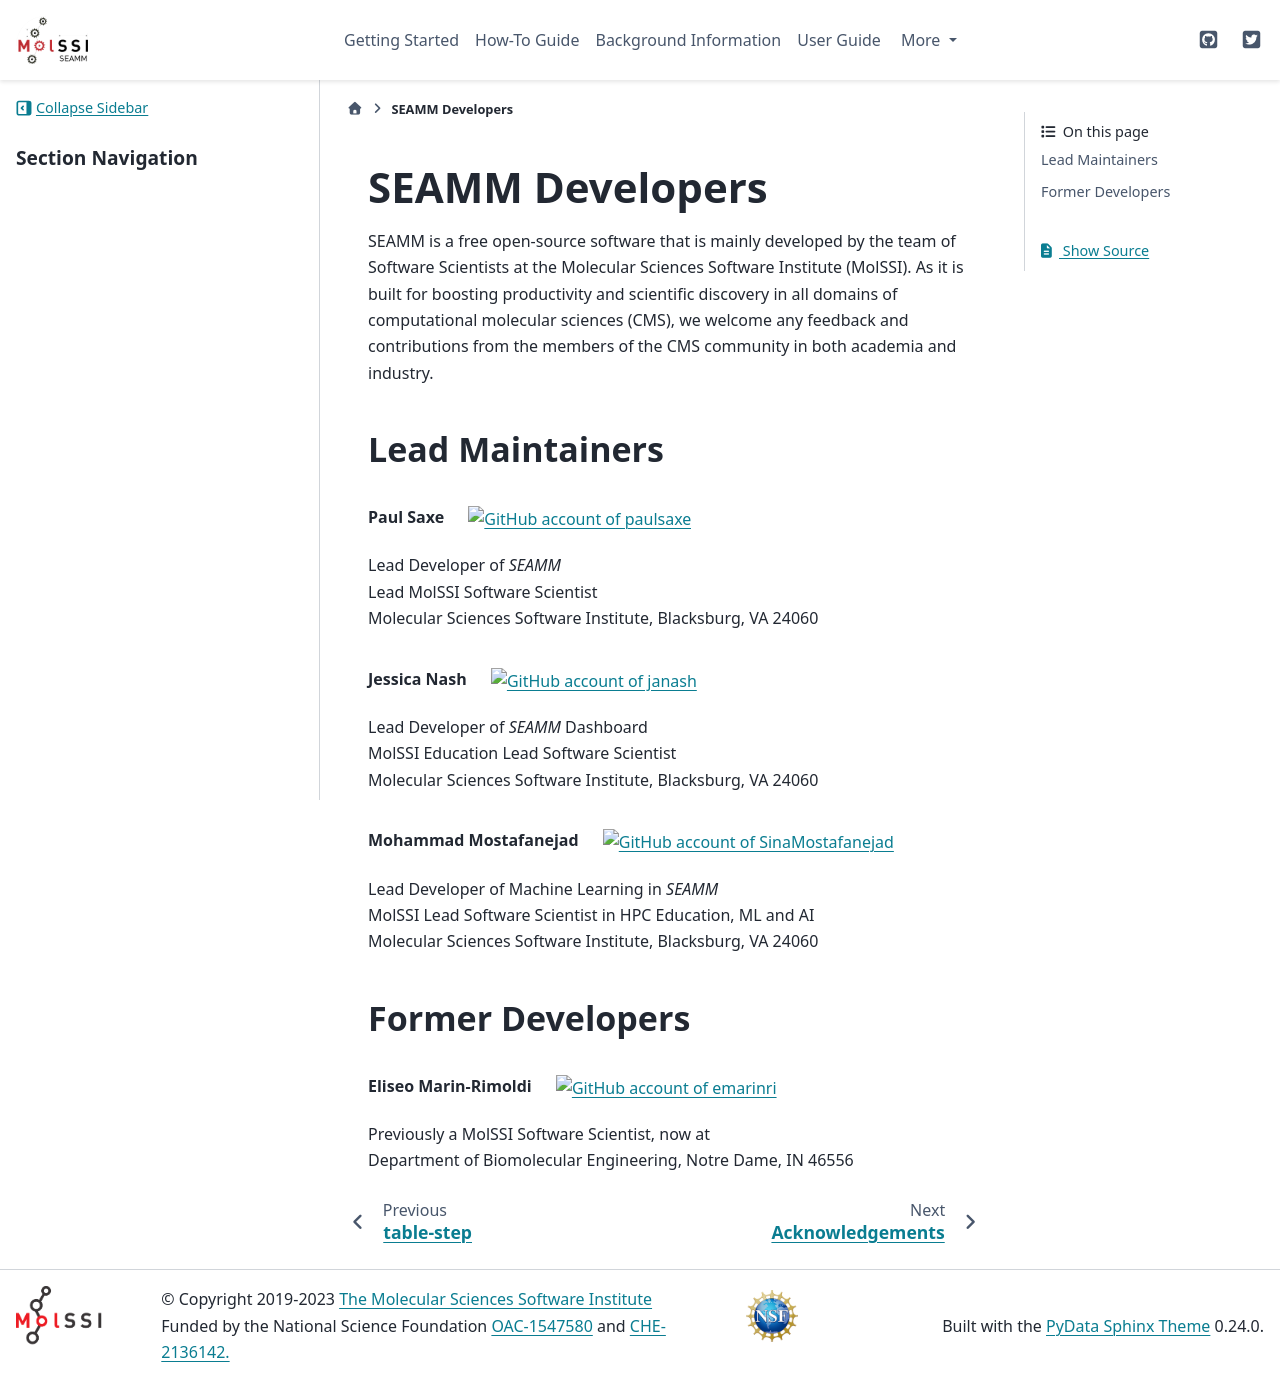

repository: molssi-seamm/molssi-seamm.github.io · page: dev_team.html · generator: sphinx

.. _dev-team:

****************
SEAMM Developers
****************

SEAMM is a free open-source software that is mainly developed by the team of
Software Scientists at the Molecular Sciences Software Institute (MolSSI).
As it is built for boosting productivity and scientific discovery in all
domains of computational molecular sciences (CMS), we welcome any feedback
and contributions from the members of the CMS community in both academia
and industry.

Lead Maintainers
----------------

.. Paul Saxe

| **Paul Saxe** |GH-paulsaxe| |0000-0002-8641-9448|
| Lead Developer of *SEAMM*
| Lead MolSSI Software Scientist
| Molecular Sciences Software Institute, Blacksburg, VA 24060

.. |GH-paulsaxe| image:: https://cdnjs.cloudflare.com/ajax/libs/octicons/8.5.0/svg/mark-github.svg
   :target: https://github.com/paulsaxe
   :width: 16
   :height: 16
   :alt: GitHub account of paulsaxe

.. |0000-0002-8641-9448| image:: images/orcid.svg
   :target: https://orcid.org/0000-0002-8641-9448
   :width: 16
   :height: 16
   :alt: ORCID profile for 0000-0002-8641-9448

.. Jessica Nash

| **Jessica Nash** |GH-janash| |0000-0003-1967-5094|
| Lead Developer of *SEAMM* Dashboard
| MolSSI Education Lead Software Scientist
| Molecular Sciences Software Institute, Blacksburg, VA 24060

.. |GH-janash| image:: https://cdnjs.cloudflare.com/ajax/libs/octicons/8.5.0/svg/mark-github.svg
   :target: https://github.com/janash
   :width: 16
   :height: 16
   :alt: GitHub account of janash

.. |0000-0003-1967-5094| image:: images/orcid.svg
   :target: https://orcid.org/0000-0003-1967-5094
   :width: 16
   :height: 16
   :alt: ORCID profile for 0000-0003-1967-5094

.. Mohammad Mostafanejad

| **Mohammad Mostafanejad** |GH-SinaMostafanejad| |0000-0001-9762-7616|
| Lead Developer of Machine Learning in *SEAMM*
| MolSSI Lead Software Scientist in HPC Education, ML and AI
| Molecular Sciences Software Institute, Blacksburg, VA 24060

.. |GH-SinaMostafanejad| image:: https://cdnjs.cloudflare.com/ajax/libs/octicons/8.5.0/svg/mark-github.svg
   :target: https://github.com/SinaMostafanejad
   :width: 16
   :height: 16
   :alt: GitHub account of SinaMostafanejad

.. |0000-0001-9762-7616| image:: images/orcid.svg
   :target: https://orcid.org/0000-0001-9762-7616
   :width: 16
   :height: 16
   :alt: ORCID profile for https://orcid.org/0000-0001-9762-7616

Former Developers
-----------------

.. Eliseo Marin-Rimoldi

| **Eliseo Marin-Rimoldi** |GH-emarinri| |0000-0003-1721-4366|
| Previously a MolSSI Software Scientist, now at
| Department of Biomolecular Engineering, Notre Dame, IN 46556

.. |GH-emarinri| image:: https://cdnjs.cloudflare.com/ajax/libs/octicons/8.5.0/svg/mark-github.svg
   :target: https://github.com/emarinri
   :width: 16
   :height: 16
   :alt: GitHub account of emarinri

.. |0000-0003-1721-4366| image:: images/orcid.svg
   :target: https://orcid.org/0000-0003-1721-4366
   :width: 16
   :height: 16
   :alt: ORCID profile for https://orcid.org/0000-0003-1721-4366
